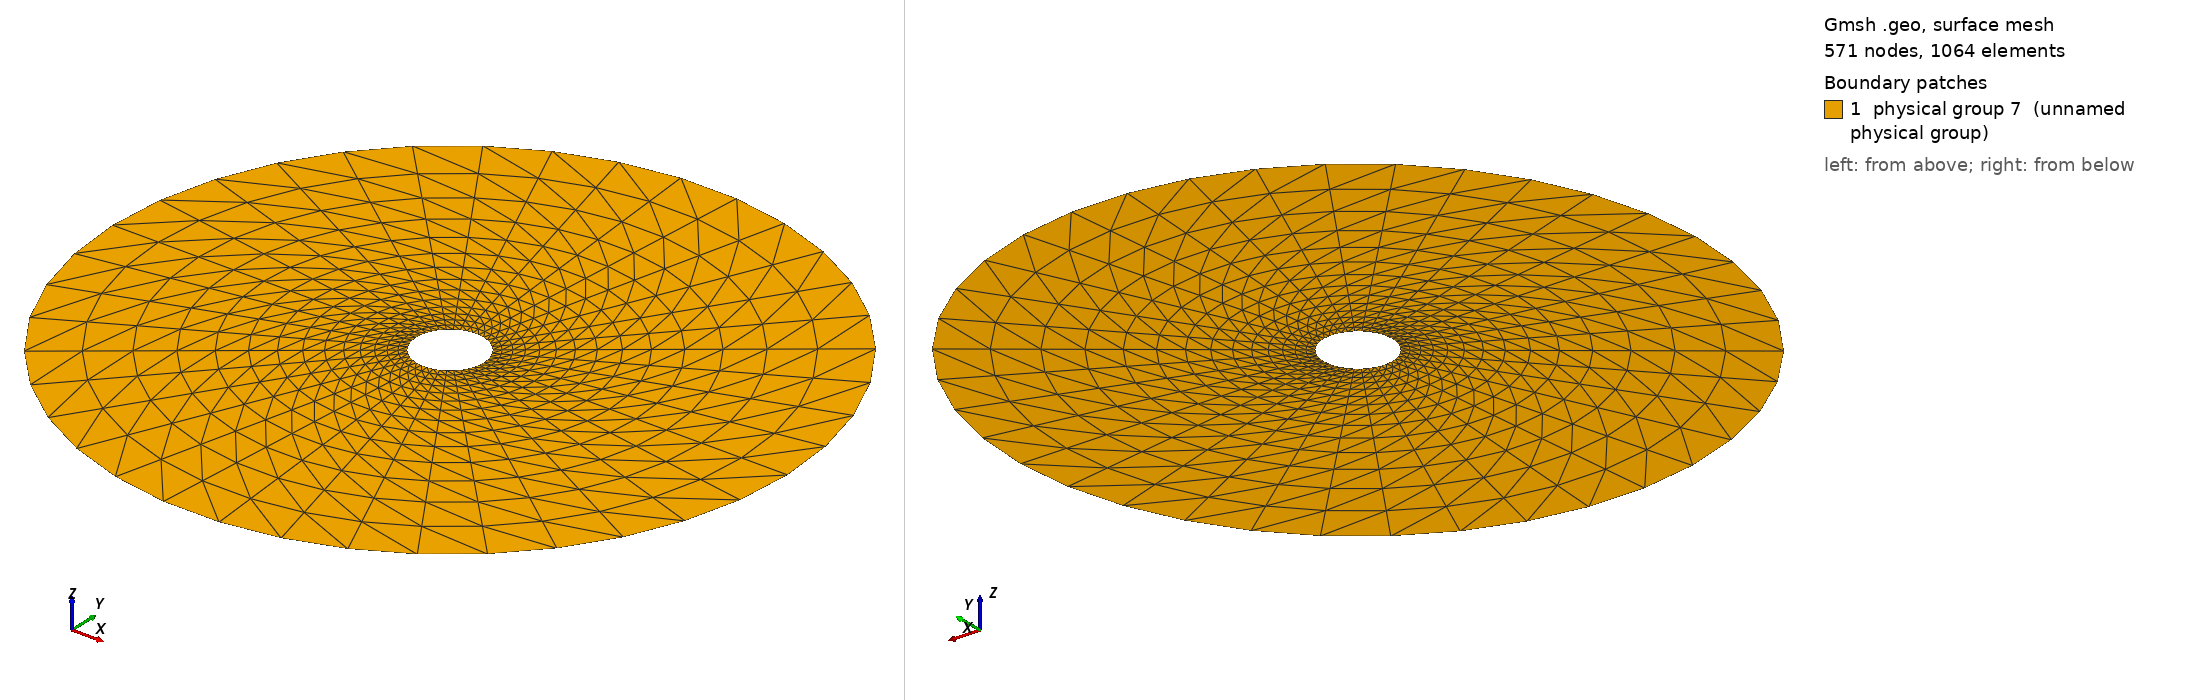

Gmsh geometry script, surface-meshed: 571 nodes, 1064 surface elements. Boundary patches (legend numbers): 1 physical group 7 (unnamed physical group). Left view from above one corner, right view from below the opposite corner. Legend entries are the model's physical surfaces. The drawing asked Gmsh for element sizes between 1% and 20% of the model's largest extent; the script's own settings can give other sizes.

=== LogCircular_1_10-B.geo (drawn) ===
Point(1) = {0, 0, 0, 1.0};
Point(2) = {-0.004, 0, 0, 1.0};
Point(3) = {0.004, 0, 0, 1.0};
Point(4) = {-0.0004, 0, 0, 1.0};
Point(5) = {0.0004, 0, 0, 1.0};
//+
Circle(1) = {2, 1, 3};
//+
Circle(2) = {3, 1, 2};
//+
Circle(3) = {4, 1, 5};
//+
Circle(4) = {5, 1, 4};
//+
Line(5) = {2, 4};
//+
Line(6) = {5, 3};
//+
Curve Loop(1) = {2, 5, -4, 6};
//+
Plane Surface(1) = {1};
//+
Curve Loop(2) = {5, 3, 6, -1};
//+
Plane Surface(2) = {2};
//+
Transfinite Surface {1};
//+
Transfinite Surface {2};
//+
Transfinite Curve {4, 2, 1, 3} = 20 Using Progression 1;
//+
Transfinite Curve {-5, 6} = 15 Using Progression 1.15;
//+
Physical Surface(7) = {1, 2};
//+
Physical Curve("emitter", 1) = {4, 3};
//+
Physical Curve("outer_shell", 9) = {2, 1};
